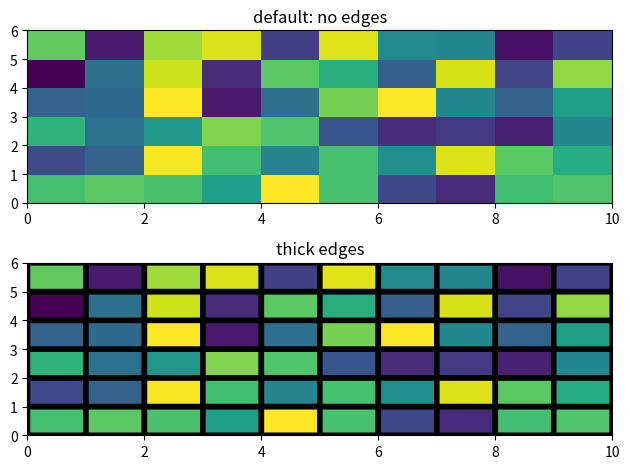
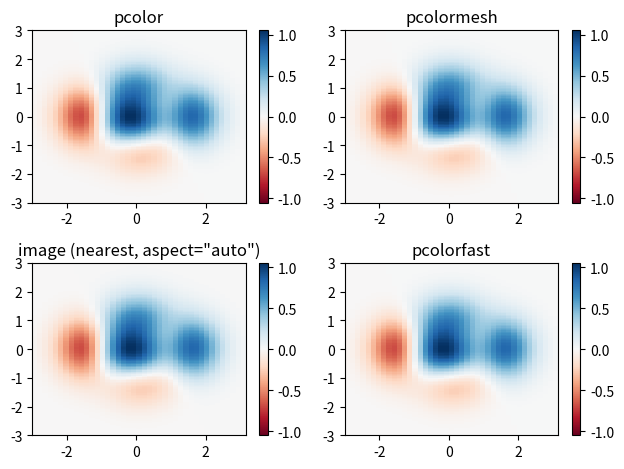
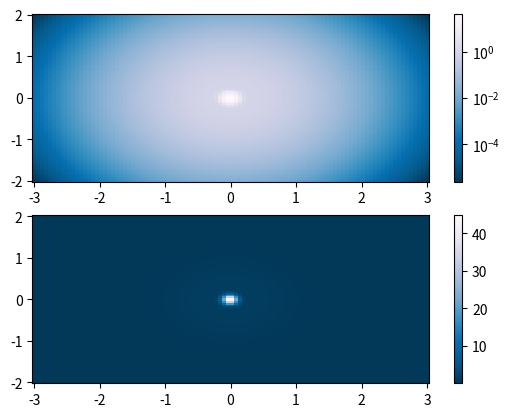

Reproduce these figures in Python, in order.
"""
===========
Pcolor demo
===========

Generating images with `~.axes.Axes.pcolor`.

Pcolor allows you to generate 2D image-style visualization. Below we will show how
to do so in Matplotlib.
"""
import matplotlib.pyplot as plt
import numpy as np
from matplotlib.colors import LogNorm


# Fixing random state for reproducibility
np.random.seed(19680801)

###############################################################################
# A simple pcolor demo
# --------------------

Z = np.random.rand(6, 10)

fig, (ax0, ax1) = plt.subplots(2, 1)

c = ax0.pcolor(Z)
ax0.set_title('default: no edges')

c = ax1.pcolor(Z, edgecolors='k', linewidths=4)
ax1.set_title('thick edges')

fig.tight_layout()
plt.show()

###############################################################################
# Comparing pcolor with similar functions
# ---------------------------------------
#
# Demonstrates similarities between `~.axes.Axes.pcolor`,
# `~.axes.Axes.pcolormesh`, `~.axes.Axes.imshow` and
# `~.axes.Axes.pcolorfast` for drawing quadrilateral grids.
# Note that we call ``imshow`` with ``aspect="auto"`` so that it doesn't force
# the data pixels to be square (the default is ``aspect="equal"``).

# make these smaller to increase the resolution
dx, dy = 0.15, 0.05

# generate 2 2d_plots grids for the x & y bounds
y, x = np.mgrid[-3:3+dy:dy, -3:3+dx:dx]
z = (1 - x/2 + x**5 + y**3) * np.exp(-x**2 - y**2)
# x and y are bounds, so z should be the value *inside* those bounds.
# Therefore, remove the last value from the z array.
z = z[:-1, :-1]
z_min, z_max = -abs(z).max(), abs(z).max()

fig, axs = plt.subplots(2, 2)

ax = axs[0, 0]
c = ax.pcolor(x, y, z, cmap='RdBu', vmin=z_min, vmax=z_max)
ax.set_title('pcolor')
fig.colorbar(c, ax=ax)

ax = axs[0, 1]
c = ax.pcolormesh(x, y, z, cmap='RdBu', vmin=z_min, vmax=z_max)
ax.set_title('pcolormesh')
fig.colorbar(c, ax=ax)

ax = axs[1, 0]
c = ax.imshow(z, cmap='RdBu', vmin=z_min, vmax=z_max,
              extent=[x.min(), x.max(), y.min(), y.max()],
              interpolation='nearest', origin='lower', aspect='auto')
ax.set_title('image (nearest, aspect="auto")')
fig.colorbar(c, ax=ax)

ax = axs[1, 1]
c = ax.pcolorfast(x, y, z, cmap='RdBu', vmin=z_min, vmax=z_max)
ax.set_title('pcolorfast')
fig.colorbar(c, ax=ax)

fig.tight_layout()
plt.show()


###############################################################################
# Pcolor with a log scale
# -----------------------
#
# The following shows pcolor visualization with a log scale.

N = 100
X, Y = np.meshgrid(np.linspace(-3, 3, N), np.linspace(-2, 2, N))

# A low hump with a spike coming out.
# Needs to have z/colour axis on a log scale, so we see both hump and spike.
# A linear scale only shows the spike.
Z1 = np.exp(-X**2 - Y**2)
Z2 = np.exp(-(X * 10)**2 - (Y * 10)**2)
Z = Z1 + 50 * Z2

fig, (ax0, ax1) = plt.subplots(2, 1)

c = ax0.pcolor(X, Y, Z, shading='auto',
               norm=LogNorm(vmin=Z.min(), vmax=Z.max()), cmap='PuBu_r')
fig.colorbar(c, ax=ax0)

c = ax1.pcolor(X, Y, Z, cmap='PuBu_r', shading='auto')
fig.colorbar(c, ax=ax1)

plt.show()

#############################################################################
#
# .. admonition:: References
#
#    The use of the following functions, methods, classes and modules is shown
#    in this example:
#
#    - `matplotlib.axes.Axes.pcolor` / `matplotlib.pyplot.pcolor`
#    - `matplotlib.axes.Axes.pcolormesh` / `matplotlib.pyplot.pcolormesh`
#    - `matplotlib.axes.Axes.pcolorfast`
#    - `matplotlib.axes.Axes.imshow` / `matplotlib.pyplot.imshow`
#    - `matplotlib.figure.Figure.colorbar` / `matplotlib.pyplot.colorbar`
#    - `matplotlib.colors.LogNorm`
